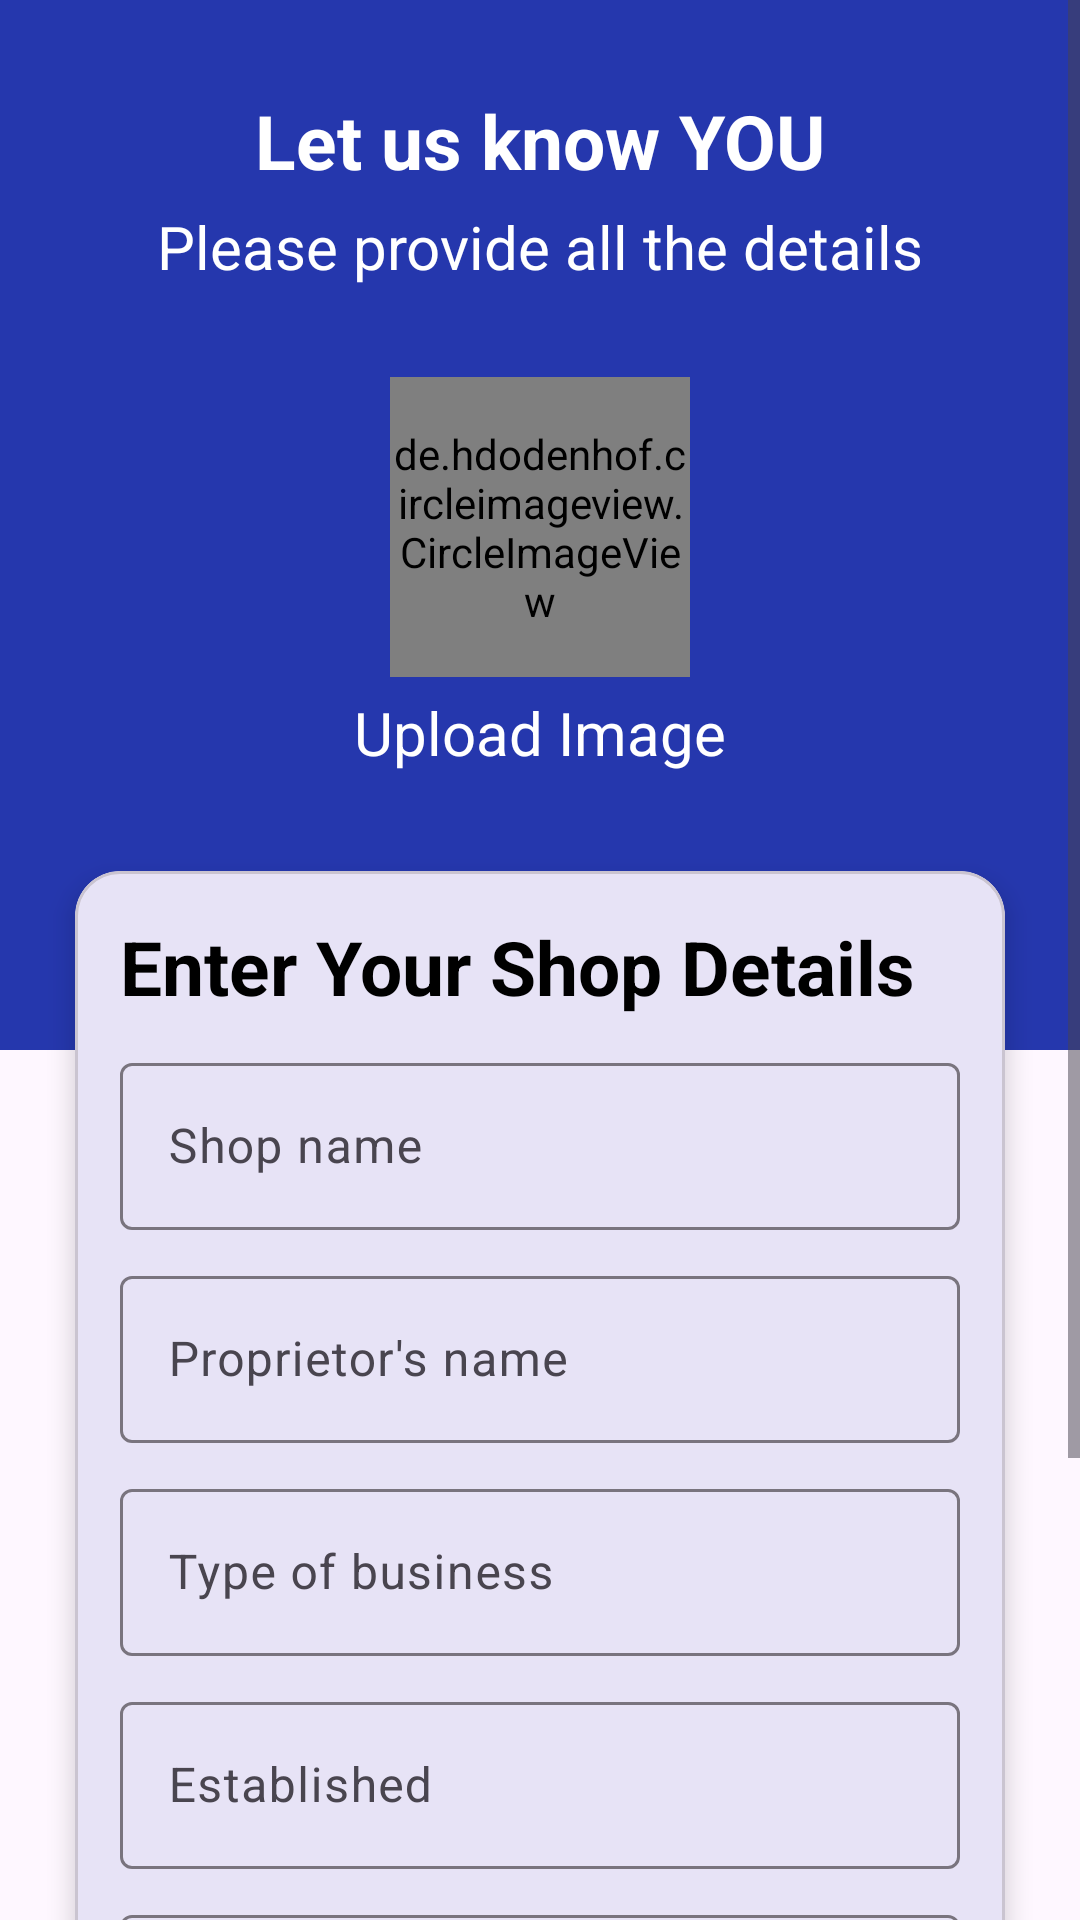

Here is an Android app screen rendered from its layout file. Give the layout XML and the strings, colors and styles it references.
<!-- AndroidManifest.xml: application theme Theme.ShopMate -->
<!-- res/layout/activity_register.xml -->
<?xml version="1.0" encoding="utf-8"?>
<ScrollView xmlns:android="http://schemas.android.com/apk/res/android"
    xmlns:app="http://schemas.android.com/apk/res-auto"
    xmlns:tools="http://schemas.android.com/tools"
    android:layout_width="match_parent"
    android:layout_height="match_parent"
    tools:context=".activity.RegisterActivity">

    <androidx.constraintlayout.widget.ConstraintLayout
        android:layout_width="match_parent"
        android:layout_height="wrap_content">

        <LinearLayout
            android:id="@+id/linearLayout"
            android:layout_width="match_parent"
            android:layout_height="350dp"
            android:background="@color/colorPrimary"
            android:orientation="vertical"
            app:layout_constraintEnd_toEndOf="parent"
            app:layout_constraintStart_toStartOf="parent"
            app:layout_constraintTop_toTopOf="parent">


            <TextView
                android:id="@+id/textView1"
                android:layout_width="wrap_content"
                android:layout_height="wrap_content"
                android:layout_gravity="center"
                android:layout_marginTop="30dp"
                android:text="Let us know YOU"
                android:textColor="@color/white"
                android:textSize="25sp"
                android:textStyle="bold" />

            <TextView
                android:id="@+id/textView2"
                android:layout_width="wrap_content"
                android:layout_height="wrap_content"
                android:layout_gravity="center"
                android:layout_marginTop="5dp"
                android:text="Please provide all the details"
                android:textColor="@color/white"
                android:textSize="20sp" />

            <de.hdodenhof.circleimageview.CircleImageView
                android:id="@+id/shopImage"
                android:layout_width="100dp"
                android:layout_height="100dp"
                android:layout_gravity="center"
                android:layout_marginTop="30dp"
                android:src="@drawable/shop_image"
                app:civ_border_color="#FF000000"
                app:civ_border_width="2dp" />

            <TextView
                android:id="@+id/uploadImage"
                android:layout_width="wrap_content"
                android:layout_height="wrap_content"
                android:layout_gravity="center"
                android:layout_marginTop="5dp"
                android:text="Upload Image"
                android:textColor="@color/white"
                android:textSize="20sp" />


        </LinearLayout>

        <com.google.android.material.card.MaterialCardView
            android:id="@+id/materialCardView2"
            android:layout_width="match_parent"
            android:layout_height="wrap_content"
            android:layout_marginHorizontal="25dp"
            android:layout_marginTop="-60dp"
            app:cardCornerRadius="15dp"
            app:cardElevation="5dp"
            app:layout_constraintEnd_toEndOf="parent"
            app:layout_constraintStart_toStartOf="parent"
            app:layout_constraintTop_toBottomOf="@+id/linearLayout">

            <LinearLayout
                android:layout_width="match_parent"
                android:layout_height="match_parent"
                android:layout_margin="15dp"
                android:orientation="vertical">

                <TextView
                    android:layout_width="wrap_content"
                    android:layout_height="wrap_content"
                    android:layout_marginBottom="10dp"
                    android:text="Enter Your Shop Details"
                    android:textColor="@color/black"
                    android:textSize="25sp"
                    android:textStyle="bold" />

                <com.google.android.material.textfield.TextInputLayout
                    android:layout_width="match_parent"
                    android:layout_height="match_parent"
                    android:layout_marginBottom="10dp">

                    <com.google.android.material.textfield.TextInputEditText
                        android:id="@+id/etShopName"
                        android:layout_width="match_parent"
                        android:layout_height="wrap_content"
                        android:drawablePadding="12dp"
                        android:hint="Shop name"
                        android:inputType="text" />
                </com.google.android.material.textfield.TextInputLayout>

                <com.google.android.material.textfield.TextInputLayout
                    android:layout_width="match_parent"
                    android:layout_height="match_parent">

                    <com.google.android.material.textfield.TextInputEditText
                        android:id="@+id/etProprietorName"
                        android:layout_width="match_parent"
                        android:layout_height="wrap_content"
                        android:drawablePadding="12dp"
                        android:hint="Proprietor's name"
                        android:inputType="text" />

                </com.google.android.material.textfield.TextInputLayout>

                <com.google.android.material.textfield.TextInputLayout
                    android:layout_width="match_parent"
                    android:layout_height="match_parent"
                    android:layout_marginTop="10dp">

                    <com.google.android.material.textfield.TextInputEditText
                        android:id="@+id/etTypeOfBusiness"
                        android:layout_width="match_parent"
                        android:layout_height="wrap_content"
                        android:drawablePadding="12dp"
                        android:hint="Type of business"
                        android:inputType="text" />
                </com.google.android.material.textfield.TextInputLayout>

                <com.google.android.material.textfield.TextInputLayout
                    android:layout_width="match_parent"
                    android:layout_height="match_parent"
                    android:layout_marginTop="10dp">

                    <com.google.android.material.textfield.TextInputEditText
                        android:id="@+id/etEstablished"
                        android:layout_width="match_parent"
                        android:layout_height="wrap_content"
                        android:drawablePadding="12dp"
                        android:hint="Established"
                        android:inputType="number" />
                </com.google.android.material.textfield.TextInputLayout>

                <com.google.android.material.textfield.TextInputLayout
                    android:layout_width="match_parent"
                    android:layout_height="match_parent"
                    android:layout_marginTop="10dp">

                    <com.google.android.material.textfield.TextInputEditText
                        android:id="@+id/etPhoneNumber"
                        android:layout_width="match_parent"
                        android:layout_height="wrap_content"
                        android:drawablePadding="12dp"
                        android:hint="Phone number"
                        android:inputType="number" />
                </com.google.android.material.textfield.TextInputLayout>


                <CheckBox
                    android:id="@+id/checkBox"
                    android:layout_width="match_parent"
                    android:layout_height="wrap_content"
                    android:layout_marginVertical="3dp"
                    android:text="Accept terms and conditions" />

                <com.google.android.material.button.MaterialButton
                    android:id="@+id/btnRegister"
                    android:layout_width="200dp"
                    android:layout_height="65dp"
                    android:layout_gravity="center"
                    android:layout_marginTop="15dp"
                    android:gravity="center"
                    android:text="Register"
                    android:textSize="24sp" />
            </LinearLayout>
        </com.google.android.material.card.MaterialCardView>

    </androidx.constraintlayout.widget.ConstraintLayout>
</ScrollView>
<!-- resources referenced by this layout -->
<resources>
  <color name="black">#FF000000</color>
  <color name="colorPrimary">#2537ad</color>
  <color name="white">#FFFFFFFF</color>
  <!-- drawable shop_image: png bitmap (drawable, 7709 bytes) -->
  <style name="Theme.ShopMate" parent="Base.Theme.ShopMate" />
  <style name="Base.Theme.ShopMate" parent="Theme.Material3.DayNight.NoActionBar">
          
           <item name="colorPrimary">#2537ad</item>
           <item name="colorSecondary">#0E2095</item>
      </style>
</resources>
